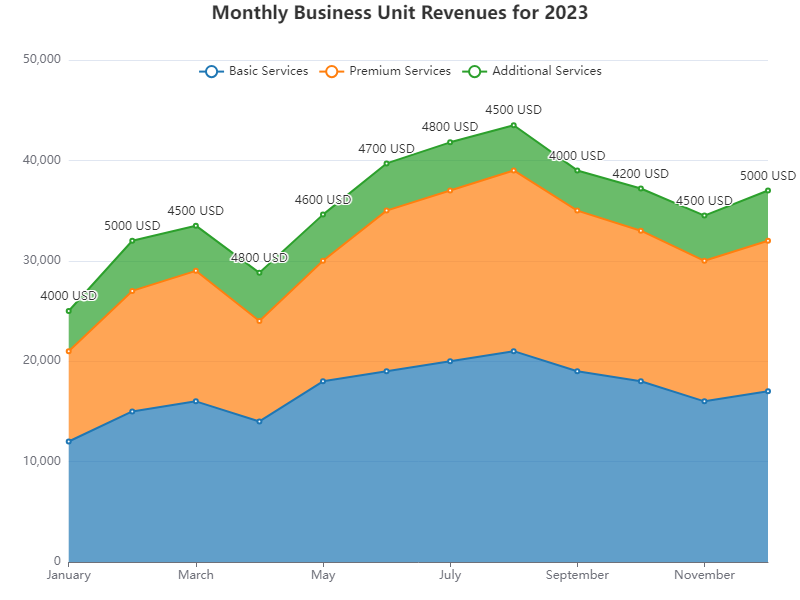

The table this chart was drawn from, first rows:
Month, Basic Services, Premium Services, Additional Services
January, 12000, 9000, 4000
February, 15000, 12000, 5000
March, 16000, 13000, 4500
April, 14000, 10000, 4800
May, 18000, 12000, 4600
June, 19000, 16000, 4700
July, 20000, 17000, 4800
August, 21000, 18000, 4500
September, 19000, 16000, 4000
October, 18000, 15000, 4200
November, 16000, 14000, 4500
December, 17000, 15000, 5000
